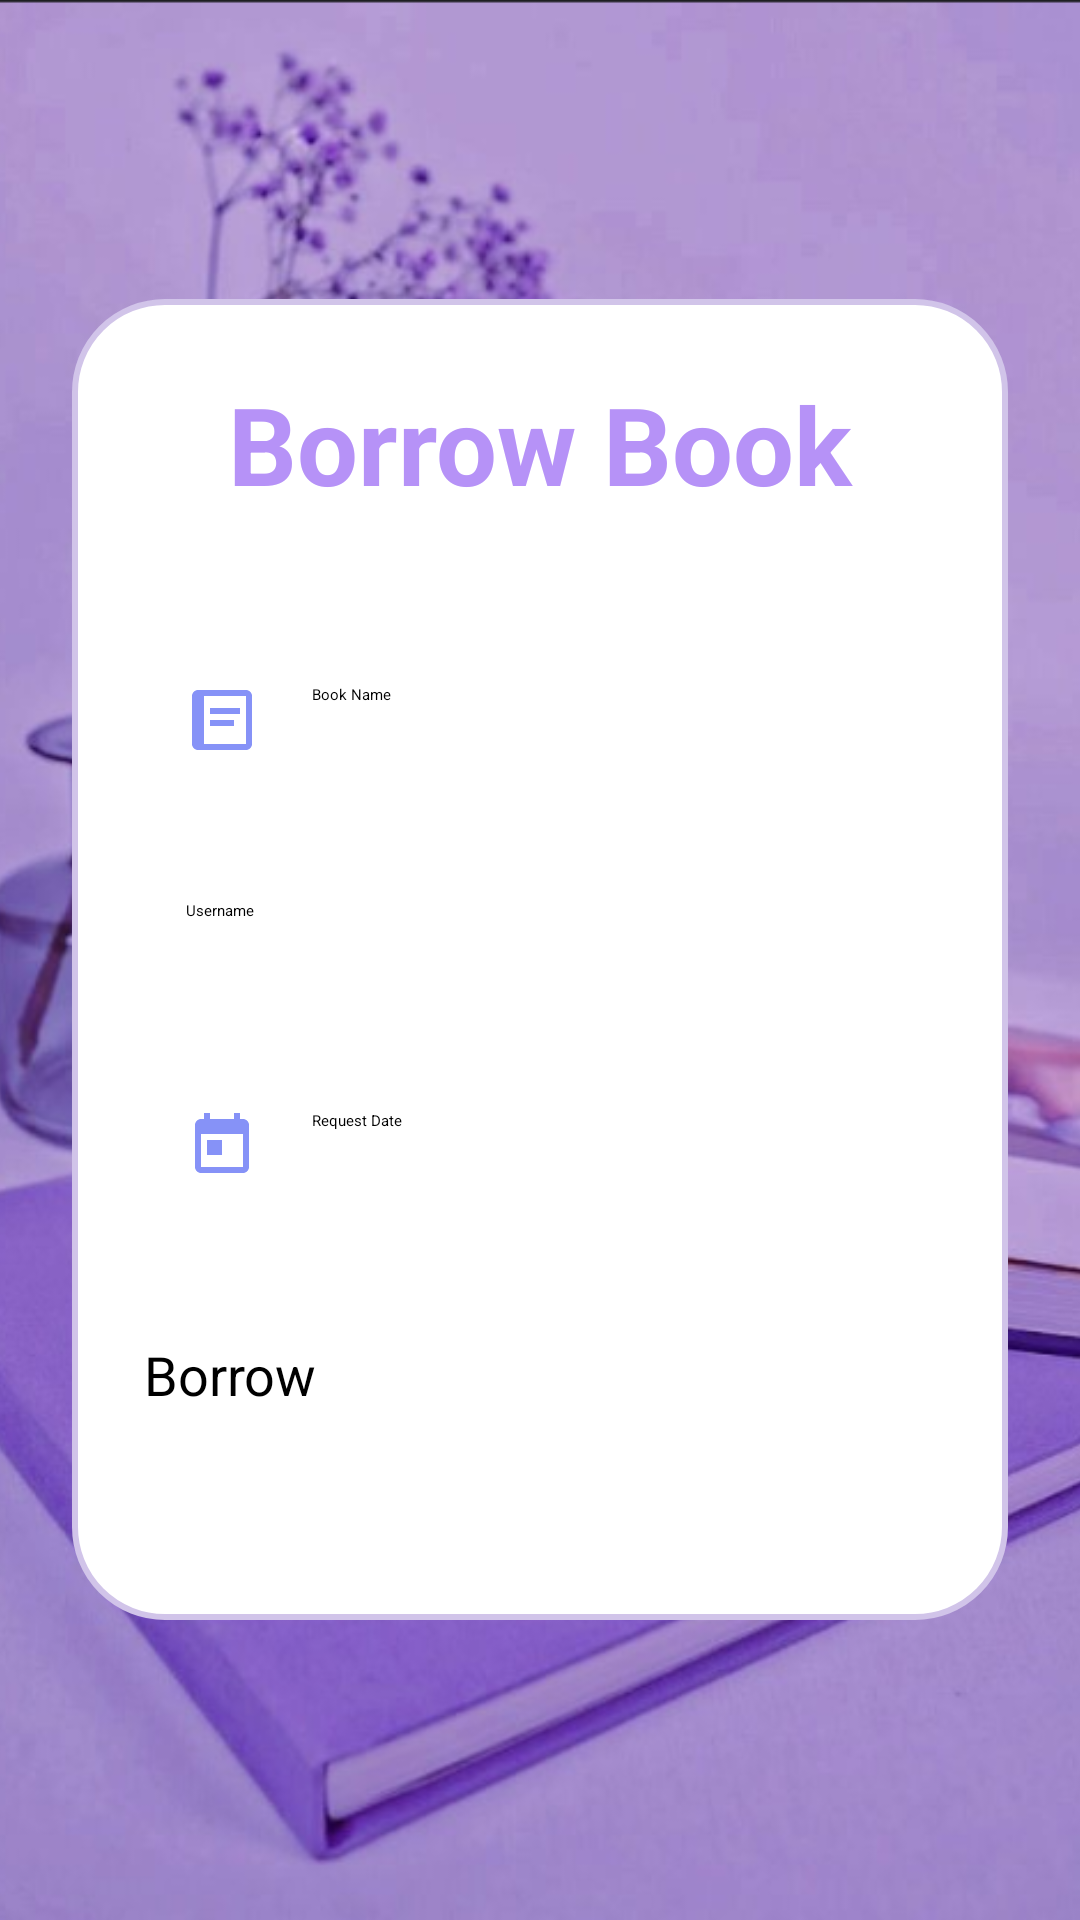

Reconstruct the res/layout file that produces this screen, plus the resources it refers to.
<!-- AndroidManifest.xml: application theme Theme.LibraryLand -->
<!-- res/layout/activity_borrow_book.xml -->
<RelativeLayout
    xmlns:android="http://schemas.android.com/apk/res/android"
    android:layout_width="match_parent"
    android:layout_height="match_parent">


    <ImageView
        android:id="@+id/backgroundImage"
        android:layout_width="match_parent"
        android:layout_height="match_parent"
        android:src="@drawable/captlevender"
        android:scaleType="centerCrop" />

    
    <LinearLayout
        android:layout_width="match_parent"
        android:layout_height="wrap_content"
        android:layout_centerInParent="true"
        android:layout_marginStart="24dp"
        android:layout_marginTop="24dp"
        android:layout_marginEnd="24dp"
        android:layout_marginBottom="24dp"
        android:background="@drawable/form_background"
        android:elevation="8dp"
        android:orientation="vertical"
        android:padding="24dp">

        
        <TextView
            android:layout_width="match_parent"
            android:layout_height="wrap_content"
            android:layout_marginBottom="20dp"
            android:gravity="center"
            android:text="Borrow Book"
            android:textAlignment="center"
            android:textColor="@color/lavender"
            android:textSize="36sp"
            android:textStyle="bold" /> 

        
        <EditText
            android:id="@+id/bookName"
            android:layout_width="match_parent"
            android:layout_height="wrap_content"
            android:layout_marginTop="22dp"
            android:layout_marginBottom="20dp"
            android:background="@drawable/lavender_border"
            android:drawableLeft="@drawable/bookname"
            android:drawablePadding="18dp"
            android:hint="Book Name"
            android:inputType="text"
            android:minHeight="50dp"
            android:padding="14dp" /> 

        
        <EditText
            android:id="@+id/userName"
            android:layout_width="match_parent"
            android:layout_height="wrap_content"
            android:layout_marginBottom="20dp"
            android:background="@drawable/lavender_border"
            android:drawableLeft="@drawable/baseline_person_24"
            android:drawablePadding="18dp"
            android:hint="Username"
            android:inputType="text"
            android:minHeight="50dp"
            android:padding="14dp" /> 

        
        <EditText
            android:id="@+id/requestDate"
            android:layout_width="match_parent"
            android:layout_height="wrap_content"
            android:layout_marginBottom="20dp"
            android:background="@drawable/lavender_border"
            android:drawableStart="@drawable/daterequest"
            android:drawablePadding="18dp"
            android:hint="Request Date"
            android:inputType="date"
            android:minHeight="50dp"
            android:padding="14dp" /> 

        
        <Button
            android:id="@+id/borrowButton"
            android:layout_width="match_parent"
            android:layout_height="60dp"
            android:layout_marginTop="18dp"
            android:layout_marginBottom="10dp"
            android:text="Borrow"
            android:textSize="18sp" />
    </LinearLayout>
</RelativeLayout>
<!-- resources referenced by this layout -->
<resources>
  <color name="lavender">#B692f7</color>
  <!-- drawable bookname (drawable) -->
  <vector xmlns:android="http://schemas.android.com/apk/res/android"
      android:height="24dp"
      android:width="24dp"
      android:viewportHeight="24"
      android:viewportWidth="24"
      android:tint="#8692F7">
  
      <path
          android:fillColor="@android:color/white"
          android:pathData="M4,2h16c1.1,0 2,0.9 2,2v16c0,1.1 -0.9,2 -2,2H4c-1.1,0 -2,-0.9 -2,-2V4c0,-1.1 0.9,-2 2,-2zM6,4v16h14V4H6zm2,4h10v2H8V8zm0,4h8v2H8v-2z" />
  </vector>
  <!-- drawable captlevender: png bitmap (drawable, 506469 bytes) -->
  <!-- drawable daterequest (drawable) -->
  <vector xmlns:android="http://schemas.android.com/apk/res/android"
      android:height="24dp"
      android:width="24dp"
      android:viewportHeight="24"
      android:viewportWidth="24"
      android:tint="#8692F7">
  
      <path
          android:fillColor="@android:color/white"
          android:pathData="M19,3h-1V1h-2v2H8V1H6v2H5c-1.1,0 -2,0.9 -2,2v14c0,1.1 0.9,2 2,2h14c1.1,0 2,-0.9 2,-2V5c0,-1.1 -0.9,-2 -2,-2zM19,19H5V8h14v11zM7,10h5v5H7v-5z" />
  </vector>
  <!-- drawable form_background (drawable) -->
  <?xml version="1.0" encoding="utf-8"?>
  <shape xmlns:android="http://schemas.android.com/apk/res/android">
      <solid android:color="#FFFFFF" /> 
      <stroke android:width="2dp" android:color="#D1C4E9" /> 
      <corners android:radius="30dp" /> 
  </shape>
  <style name="Theme.LibraryLand" parent="Theme.MaterialComponents.DayNight.NoActionBar">
      <item name="colorPrimary">@color/lavender</item>
          <item name="colorPrimaryVariant">@color/lavender</item>
  
          <item name="colorOnPrimary">@color/white</item>
          <item name="colorSecondary">@color/teal_200</item>
          <item name="colorSecondaryVariant">@color/teal_700</item>
          <item name="android:statusBarColor">@color/teal_700</item>
      </style>
  <color name="white">#FFFFFFFF</color>
  <color name="teal_200">#FF03DAC5</color>
  <color name="teal_700">#FF018786</color>
</resources>
